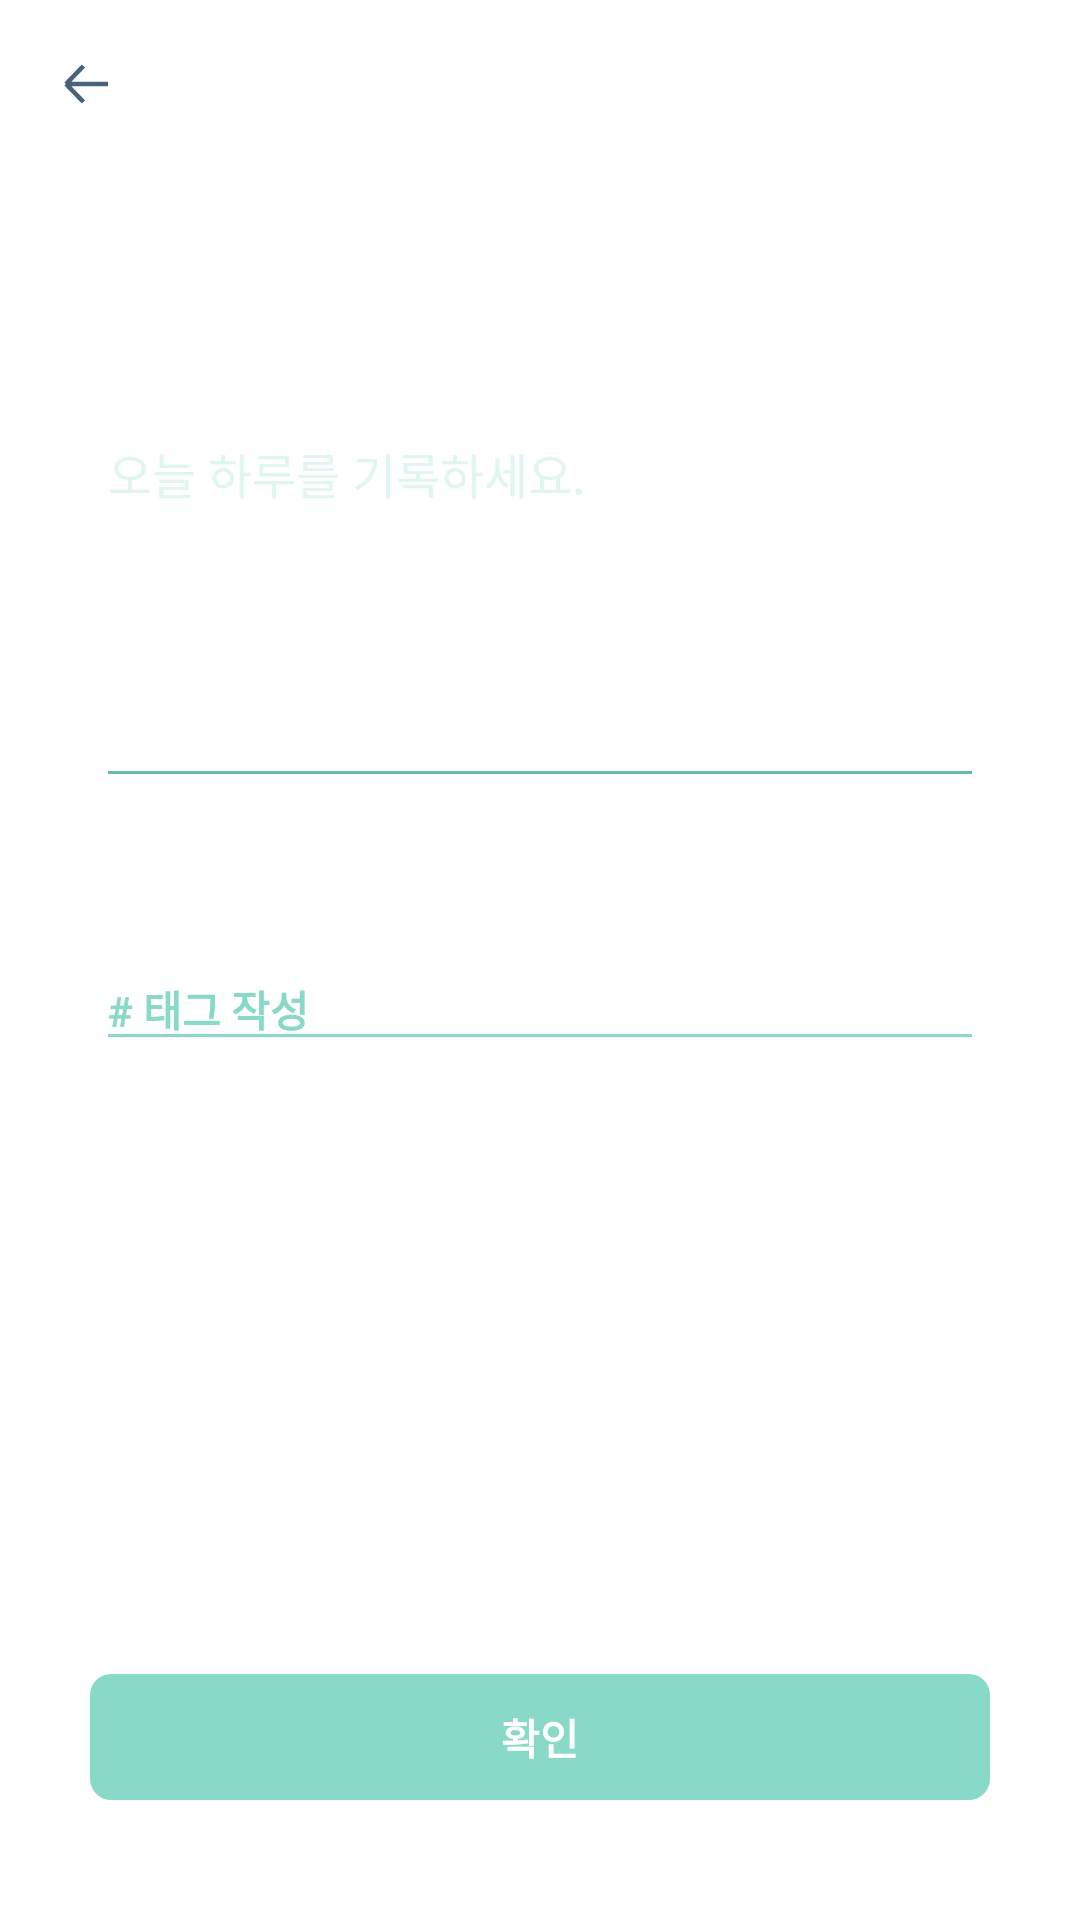

The Android layout XML behind this screen, and the referenced resources:
<!-- AndroidManifest.xml: application theme Theme.SomeDay -->
<!-- res/layout/fragment_diary.xml -->
<?xml version="1.0" encoding="utf-8"?>
<FrameLayout xmlns:android="http://schemas.android.com/apk/res/android"
    xmlns:app="http://schemas.android.com/apk/res-auto"
    xmlns:tools="http://schemas.android.com/tools"
    android:layout_width="match_parent"
    android:layout_height="match_parent"
    tools:context=".view.fragment.DiaryFragment">

    <androidx.constraintlayout.widget.ConstraintLayout
        android:layout_width="match_parent"
        android:layout_height="match_parent">

        <androidx.appcompat.widget.Toolbar
            android:id="@id/toolbar"
            android:layout_width="match_parent"
            android:layout_height="wrap_content"
            app:layout_constraintEnd_toEndOf="parent"
            app:layout_constraintStart_toStartOf="parent"
            app:layout_constraintTop_toTopOf="parent">

            <TextView
                android:id="@+id/toolbarTitle"
                android:layout_width="wrap_content"
                android:layout_height="wrap_content"
                android:layout_gravity="center"
                android:textColor="@color/title_text_color"
                android:textSize="20sp"
                tools:text="title" />

        </androidx.appcompat.widget.Toolbar>

        <EditText
            android:id="@+id/contextEditText"
            android:layout_width="match_parent"
            android:layout_height="wrap_content"
            android:layout_marginHorizontal="32dp"
            android:layout_marginTop="80dp"
            android:backgroundTint="@color/green3"
            android:gravity="start"
            android:hint="오늘 하루를 기록하세요."
            android:inputType="textMultiLine"
            android:lineSpacingExtra="10dp"
            android:minHeight="130dp"
            android:textColorHint="@color/green2"
            android:textCursorDrawable="@drawable/ic_custom_cursor"
            android:textSize="16sp"
            app:layout_constraintEnd_toEndOf="parent"
            app:layout_constraintStart_toStartOf="parent"
            app:layout_constraintTop_toBottomOf="@id/toolbar" />

        <EditText
            android:id="@+id/tagEditText"
            android:layout_width="match_parent"
            android:layout_height="wrap_content"
            android:layout_marginHorizontal="32dp"
            android:layout_marginTop="50dp"
            android:backgroundTint="@color/green1"
            android:hint="# 태그 작성"
            android:textColor="@color/green3"
            android:singleLine="true"
            android:inputType="text"
            android:textColorHint="@color/green1"
            android:textCursorDrawable="@drawable/ic_custom_cursor"
            android:textSize="14sp"
            android:textStyle="bold"
            app:layout_constraintEnd_toEndOf="parent"
            app:layout_constraintStart_toStartOf="parent"
            app:layout_constraintTop_toBottomOf="@id/contextEditText" />

        <androidx.appcompat.widget.AppCompatButton
            android:id="@+id/saveDiaryButton"
            android:layout_width="match_parent"
            android:layout_height="42dp"
            android:layout_marginHorizontal="30dp"
            android:layout_marginBottom="40dp"
            android:background="@drawable/ic_login_button_abled_green"
            android:stateListAnimator="@null"
            android:text="확인"
            android:textColor="@color/white"
            android:textStyle="bold"
            app:layout_constraintBottom_toBottomOf="parent"
            app:layout_constraintEnd_toEndOf="parent"
            app:layout_constraintStart_toStartOf="parent" />

    </androidx.constraintlayout.widget.ConstraintLayout>

</FrameLayout>
<!-- resources referenced by this layout -->
<resources>
  <color name="green1">#89D9C8</color>
  <color name="green2">#E1F5F1</color>
  <color name="green3">#64BDAA</color>
  <color name="title_text_color">#121821</color>
  <color name="white">#FFFFFFFF</color>
  <!-- drawable ic_custom_cursor (drawable) -->
  <vector xmlns:android="http://schemas.android.com/apk/res/android"
      android:width="2dp"
      android:height="17dp"
      android:viewportWidth="2"
      android:viewportHeight="17">
    <path
        android:pathData="M0,0h2v17h-2z"
        android:fillColor="#3C3C3C"/>
  </vector>
  <!-- drawable ic_login_button_abled_green (drawable) -->
  <?xml version="1.0" encoding="utf-8"?>
  <ripple xmlns:android="http://schemas.android.com/apk/res/android"
      android:color="@color/green3">
  
      <item android:id="@android:id/background">
          <shape android:shape="rectangle">
  
              <solid android:color="@color/green1"/>
              <corners android:radius="7dp"/>
  
          </shape>
      </item>
  
  </ripple>
  <style name="Theme.SomeDay" parent="Theme.MaterialComponents.Light.NoActionBar">
          
          <item name="colorPrimary">@color/purple_500</item>
          <item name="colorPrimaryVariant">@color/white</item>
          <item name="colorOnPrimary">@color/white</item>
          <item name="colorPrimaryDark">@color/white</item>
          <item name="navigationIcon">@drawable/ic_back_light</item>
          
          <item name="colorSecondary">@color/teal_200</item>
          <item name="colorSecondaryVariant">@color/teal_700</item>
          <item name="colorOnSecondary">@color/black</item>
          
          <item name="android:statusBarColor" tools:targetApi="l">?attr/colorPrimaryVariant</item>
          
          <item name="android:windowLightStatusBar">true</item>
          <item name="colorControlActivated">#64BDAA</item>
      </style>
  <color name="purple_500">#FF6200EE</color>
  <!-- drawable ic_back_light (drawable) -->
  <vector xmlns:android="http://schemas.android.com/apk/res/android"
      android:width="16dp"
      android:height="14dp"
      android:viewportWidth="16"
      android:viewportHeight="14">
    <path
        android:pathData="M16,7H2M2,7L7.8333,1M2,7L7.8333,13"
        android:strokeWidth="1.5"
        android:fillColor="#00000000"
        android:strokeColor="#486279"/>
  </vector>
  <color name="teal_200">#FF03DAC5</color>
  <color name="teal_700">#FF018786</color>
  <color name="black">#FF3C3C3C</color>
</resources>
